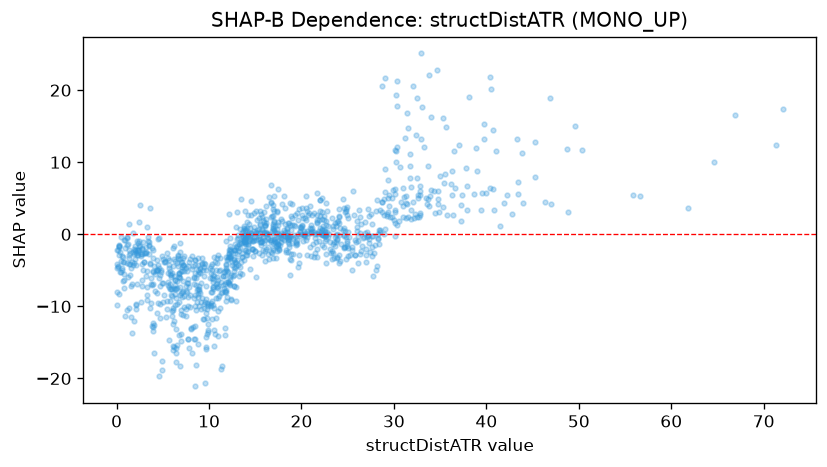

Data behind this chart, as committed beside it:
feature_value, shap_value
0.374, -2.394
1.467, -5.699
3.641, 3.667
5.84, -5.645
6.53, -6.506
4.886, -18.87
5.781, -9.234
1.6, -11.52
2.957, -3.852
3.686, -6.079
0.759, -0.7801
0.455, -3.653
8.511, -4.243
9.596, -20.67
11.27, -18.65
9.22, -4.137
1.771, -4.219
0.784, -7.403
21.7, 2.693
15.06, -5.932
17.42, 6.308
25.01, 0.3726
20.1, 2.728
18.43, -0.1144
1.363, -4.087
18.46, 0.7153
18.47, -0.4382
1.333, -10.16
16.45, 5.143
22.84, 1.111
27.35, -0.6177
20.42, 0.1563
15.26, 0.1602
18.66, -0.3256
10.94, -14.17
8.181, -3.079
7.204, -4.252
11.03, -5.101
13.19, -1.852
11.79, -4.236
7.745, -6.255
12.78, -3.79
3.927, -2.22
3.681, -9.489
4.848, -5.206
7.726, -14.58
9.931, -12.48
10.97, -7.425
7.046, -4.492
6.123, -10.55
13.41, 4.877
13.11, -0.1528
26.97, -3.869
29.26, 2.552
24.62, -0.03709
28.7, 3.068
31.77, 9.411
33.04, 17.67
4.451, -4.228
3.967, -12.92
... 1,089 more rows
